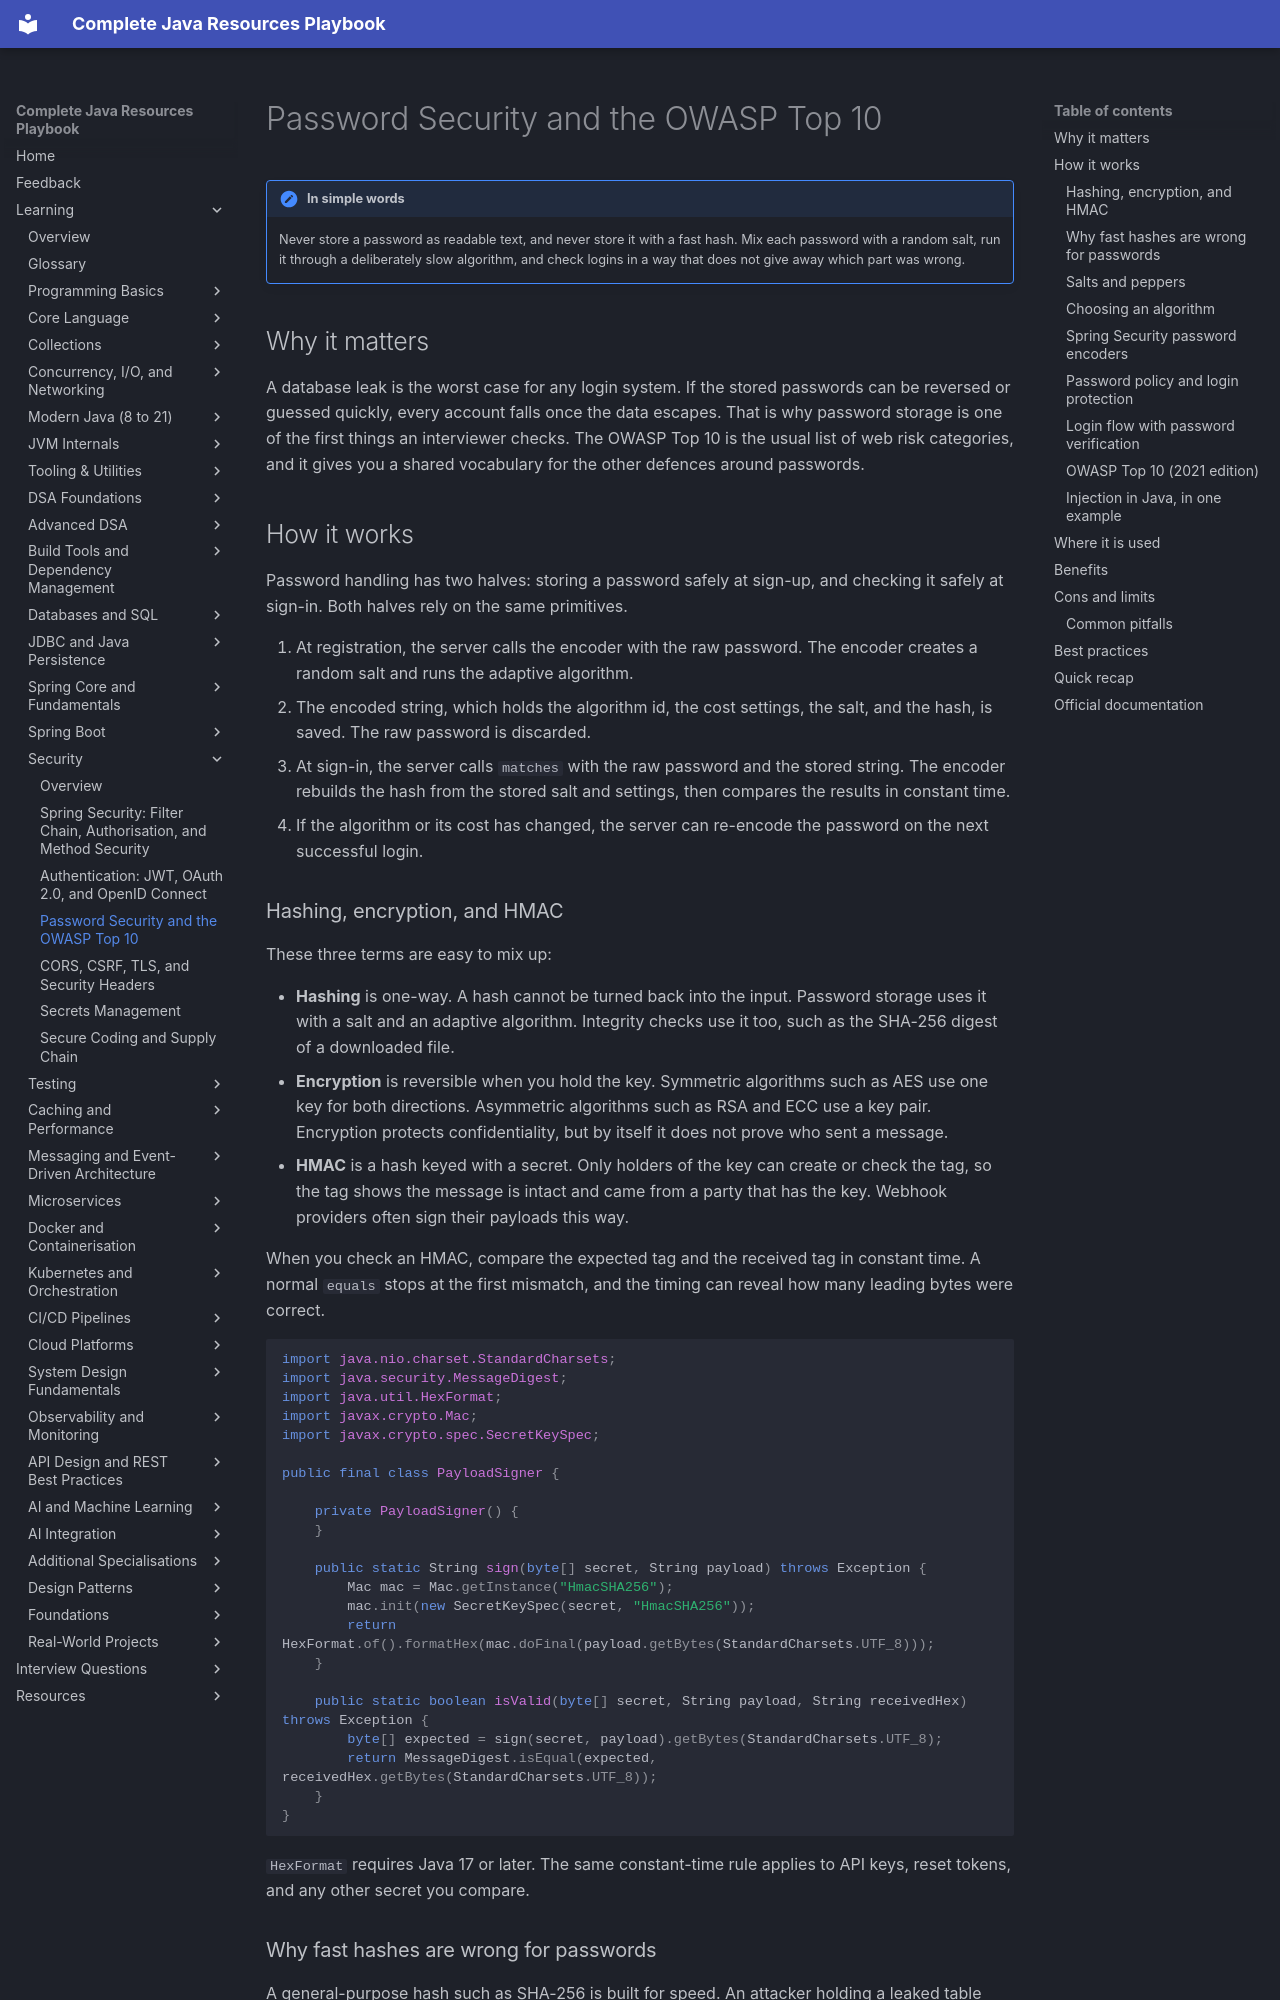

repository: AthiraMohan14/Complete-Java-Resource-PlayBook · page: learning/10-security/password-security-owasp/index.html · generator: mkdocs

# Password Security and the OWASP Top 10

!!! note "In simple words"
    Never store a password as readable text, and never store it with a fast hash. Mix each password with a random salt, run it through a deliberately slow algorithm, and check logins in a way that does not give away which part was wrong.

## Why it matters

A database leak is the worst case for any login system. If the stored passwords can be reversed or guessed quickly, every account falls once the data escapes. That is why password storage is one of the first things an interviewer checks. The OWASP Top 10 is the usual list of web risk categories, and it gives you a shared vocabulary for the other defences around passwords.

## How it works

Password handling has two halves: storing a password safely at sign-up, and checking it safely at sign-in. Both halves rely on the same primitives.

1. At registration, the server calls the encoder with the raw password. The encoder creates a random salt and runs the adaptive algorithm.
2. The encoded string, which holds the algorithm id, the cost settings, the salt, and the hash, is saved. The raw password is discarded.
3. At sign-in, the server calls `matches` with the raw password and the stored string. The encoder rebuilds the hash from the stored salt and settings, then compares the results in constant time.
4. If the algorithm or its cost has changed, the server can re-encode the password on the next successful login.
